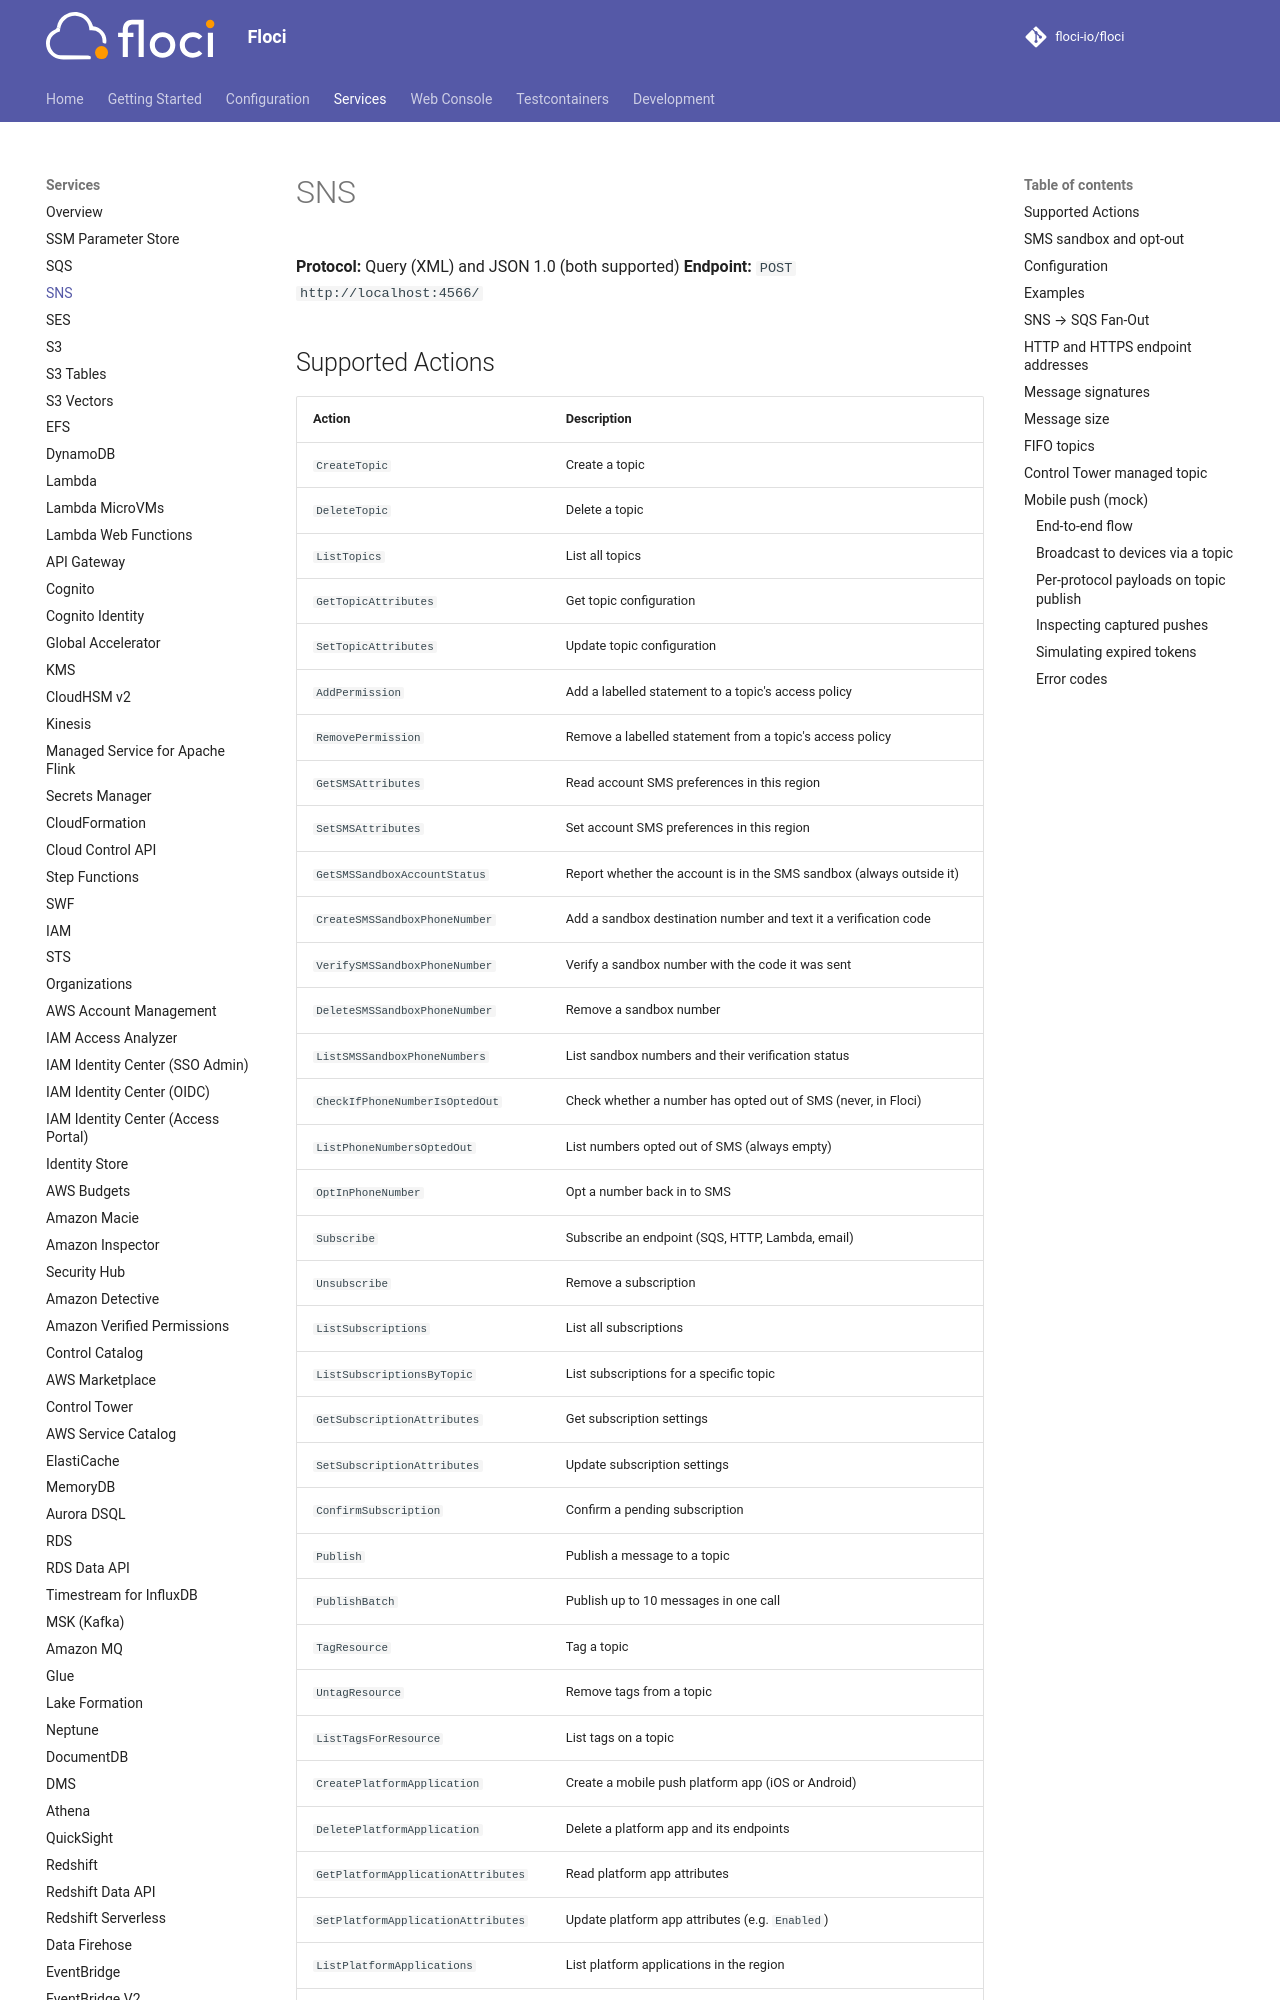

repository: 4Raisan/floci · page: services/sns/index.html · generator: mkdocs

# SNS

**Protocol:** Query (XML) and JSON 1.0 (both supported)
**Endpoint:** `POST http://localhost:4566/`

## Supported Actions

| Action | Description |
|---|---|
| `CreateTopic` | Create a topic |
| `DeleteTopic` | Delete a topic |
| `ListTopics` | List all topics |
| `GetTopicAttributes` | Get topic configuration |
| `SetTopicAttributes` | Update topic configuration |
| `AddPermission` | Add a labelled statement to a topic's access policy |
| `RemovePermission` | Remove a labelled statement from a topic's access policy |
| `GetSMSAttributes` | Read account SMS preferences in this region |
| `SetSMSAttributes` | Set account SMS preferences in this region |
| `GetSMSSandboxAccountStatus` | Report whether the account is in the SMS sandbox (always outside it) |
| `CreateSMSSandboxPhoneNumber` | Add a sandbox destination number and text it a verification code |
| `VerifySMSSandboxPhoneNumber` | Verify a sandbox number with the code it was sent |
| `DeleteSMSSandboxPhoneNumber` | Remove a sandbox number |
| `ListSMSSandboxPhoneNumbers` | List sandbox numbers and their verification status |
| `CheckIfPhoneNumberIsOptedOut` | Check whether a number has opted out of SMS (never, in Floci) |
| `ListPhoneNumbersOptedOut` | List numbers opted out of SMS (always empty) |
| `OptInPhoneNumber` | Opt a number back in to SMS |
| `Subscribe` | Subscribe an endpoint (SQS, HTTP, Lambda, email) |
| `Unsubscribe` | Remove a subscription |
| `ListSubscriptions` | List all subscriptions |
| `ListSubscriptionsByTopic` | List subscriptions for a specific topic |
| `GetSubscriptionAttributes` | Get subscription settings |
| `SetSubscriptionAttributes` | Update subscription settings |
| `ConfirmSubscription` | Confirm a pending subscription |
| `Publish` | Publish a message to a topic |
| `PublishBatch` | Publish up to 10 messages in one call |
| `TagResource` | Tag a topic |
| `UntagResource` | Remove tags from a topic |
| `ListTagsForResource` | List tags on a topic |
| `CreatePlatformApplication` | Create a mobile push platform app (iOS or Android) |
| `DeletePlatformApplication` | Delete a platform app and its endpoints |
| `GetPlatformApplicationAttributes` | Read platform app attributes |
| `SetPlatformApplicationAttributes` | Update platform app attributes (e.g. `Enabled`) |
| `ListPlatformApplications` | List platform applications in the region |
| `CreatePlatformEndpoint` | Register a device token under a platform app |
| `DeleteEndpoint` | Delete a platform endpoint |
| `GetEndpointAttributes` | Read endpoint attributes |
| `SetEndpointAttributes` | Update endpoint attributes (e.g. `Enabled=false` to simulate token expiry) |
| `ListEndpointsByPlatformApplication` | List endpoints under a platform app |

SMS preferences are stored per account and region. `GetSMSAttributes` can select individual
names; omitting the list returns all configured preferences. In Floci, setting an empty value
clears that preference. SMS delivery
remains mocked, so these settings do not generate delivery
reports or CloudWatch delivery logs.
